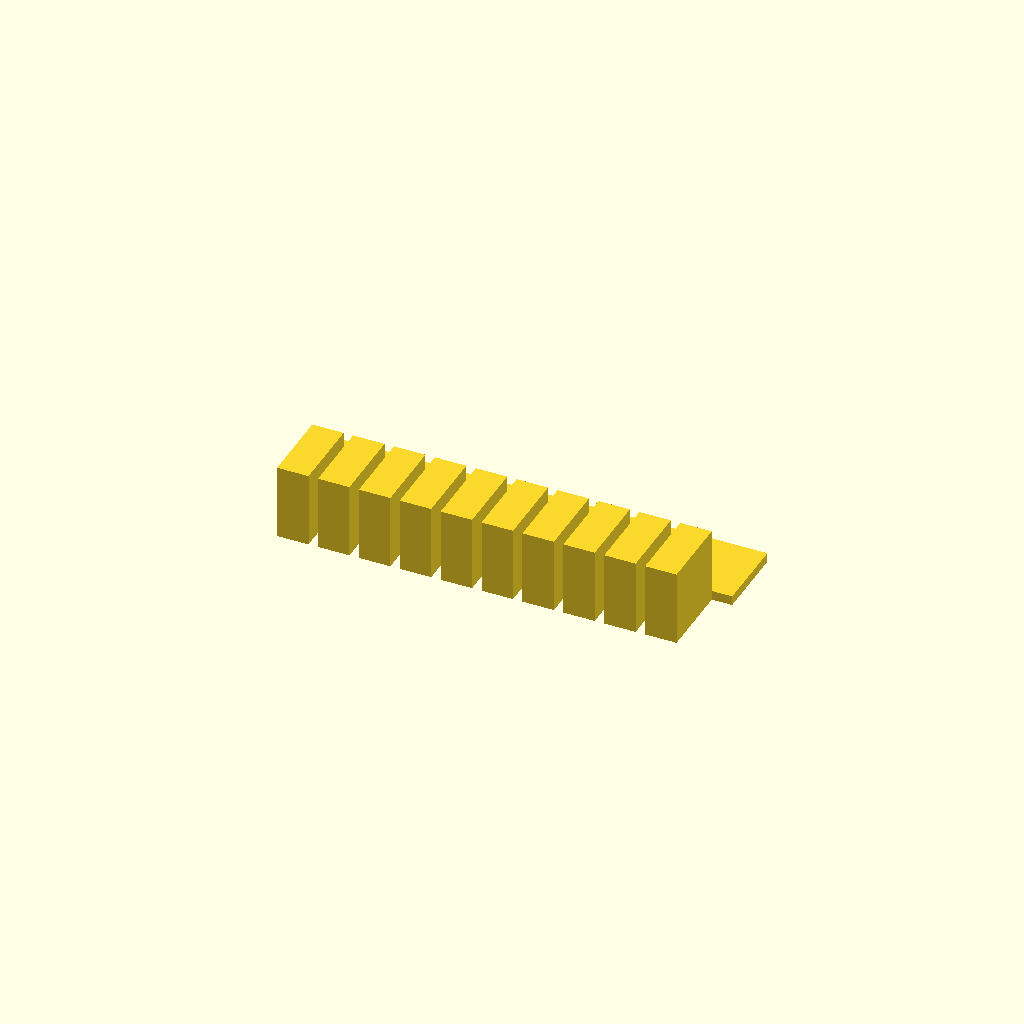
Cell 1: the model at its default parameters.
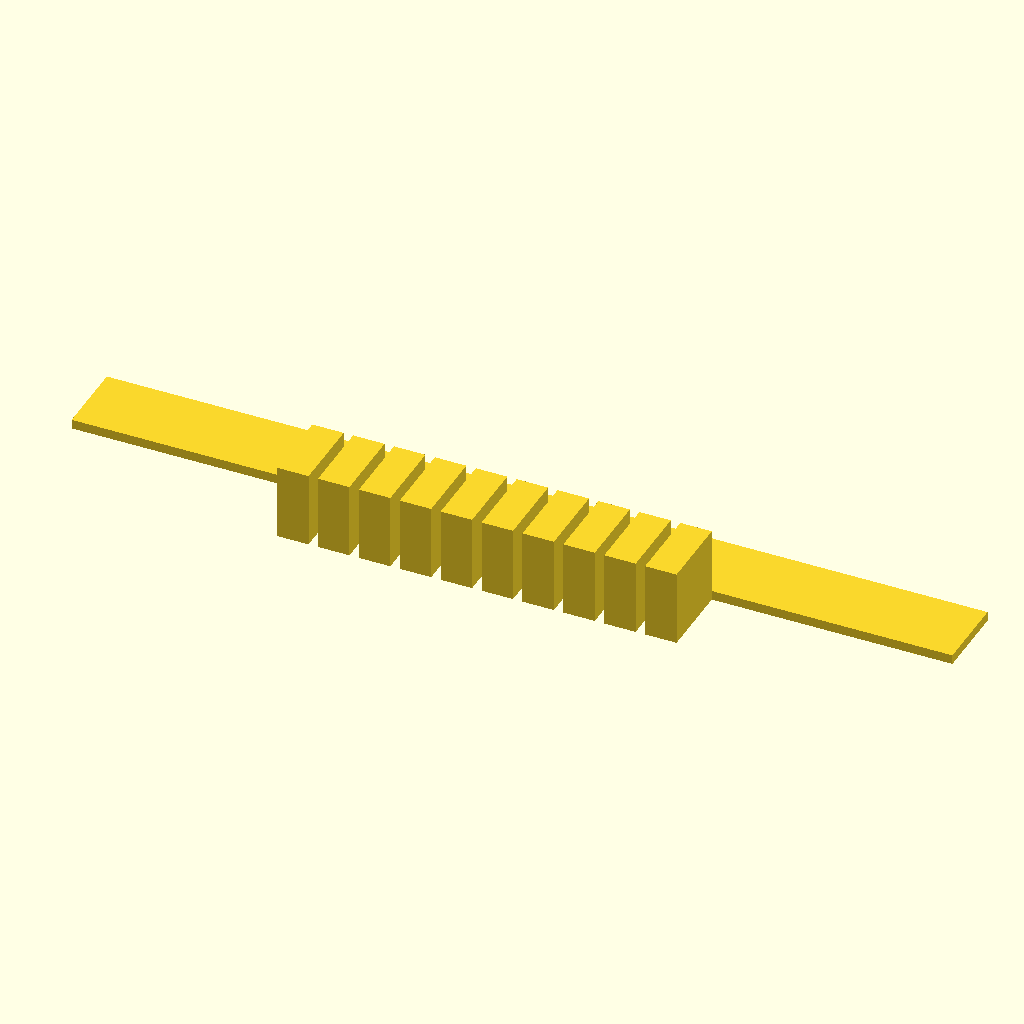
Cell 2: spine_len = 140 (everything else at default).
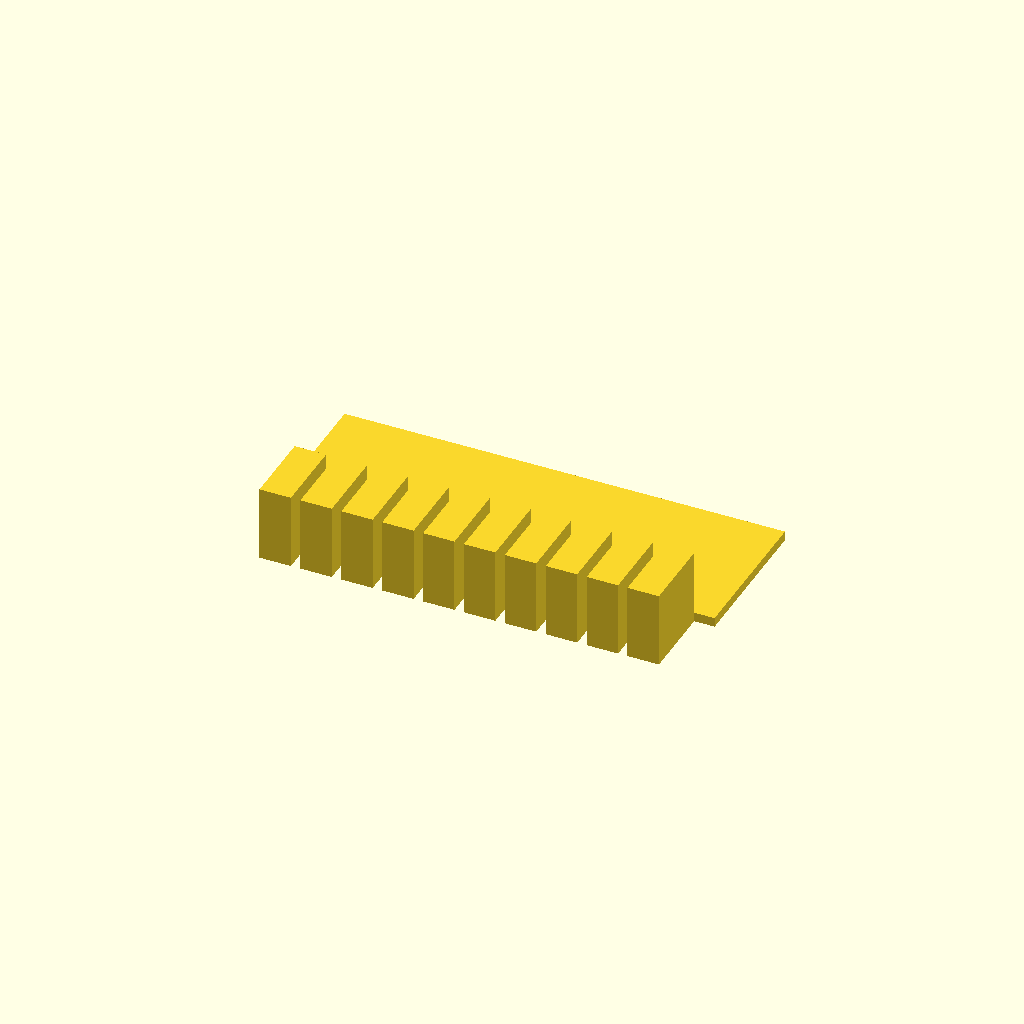
Cell 3: the same model with spine_wid = 24.
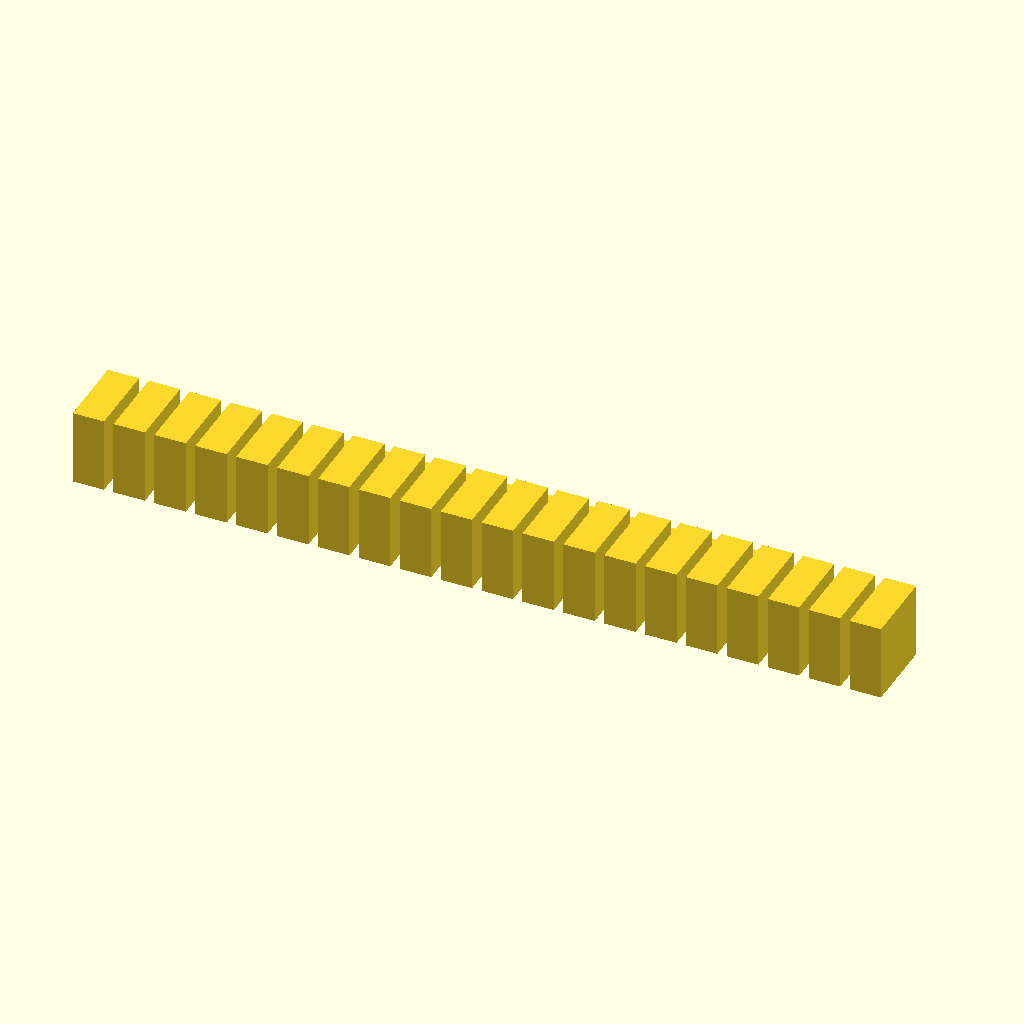
Cell 4 — tooth_count set to 20, the other parameters unchanged.
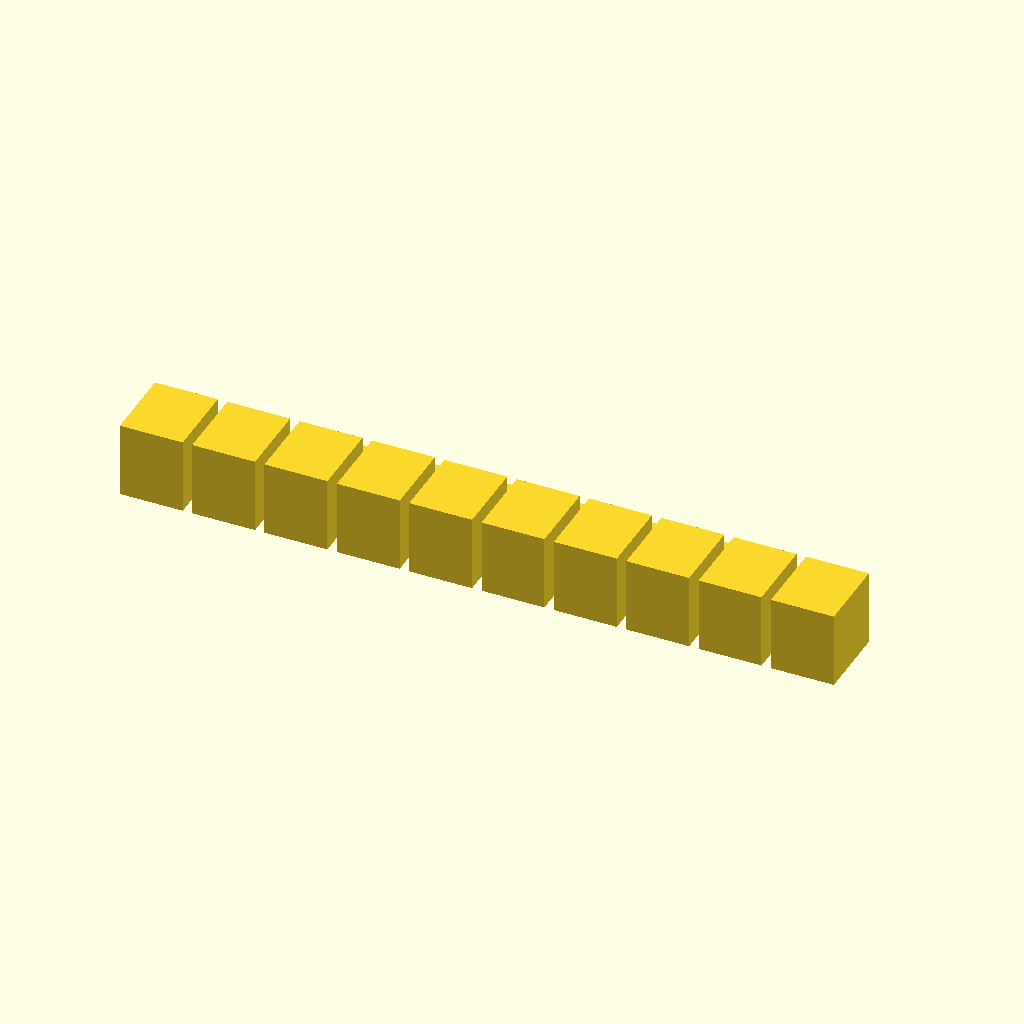
Cell 5 — tooth_w set to 10, the other parameters unchanged.
One fixed orthographic camera (rotation 55°, 0°, 25°; colour scheme Cornfield) for every cell.
The OpenSCAD source (bench/results/gpu-v9s1-h1-g4/code/scadcoder-v9s1/gel_comb_10well_s0_a0.scad):
// 10-well agarose gel comb, printed lying flat
// Units: mm

// ---- Spine ----
spine_len   = 70;   // spine length (X)
spine_wid   = 12;   // spine width (Y)
plate_thk   = 1.5;  // plate thickness (Z)

// ---- Teeth ----
tooth_count = 10;   // number of teeth
tooth_w     = 5.0;  // tooth width (X)
tooth_l     = 12;   // tooth length (Y)
tooth_h     = 12;   // tooth height from spine (Z)

// ---- Gaps ----
gap         = 1.5;  // gap between neighbouring teeth (X)

// ---- Derived ----
pitch       = tooth_w + gap;              // centre-to-centre spacing
x_start     = -(tooth_count - 1) * pitch / 2; // first tooth centre (row centred on spine)
eps         = 0.5;   // cutter overshoot past faces

union() {
    // Spine (back bar)
    translate([-spine_len / 2, -spine_wid / 2, 0])
        cube([spine_len, spine_wid, plate_thk]);

    // Teeth, hanging in -Y from the spine's long edge
    for (i = [0 : tooth_count - 1]) {
        translate([x_start + i * pitch - tooth_w / 2,
                   -spine_wid / 2 - tooth_l,
                   0])
            cube([tooth_w, tooth_l, tooth_h]);
    }
}
Customizer parameters (derived from the source; name, type, default, range or options):
spine_len: number, default 70
spine_wid: number, default 12
plate_thk: number, default 1.5
tooth_count: number, default 10
tooth_w: number, default 5
tooth_l: number, default 12
tooth_h: number, default 12
gap: number, default 1.5
eps: number, default 0.5
